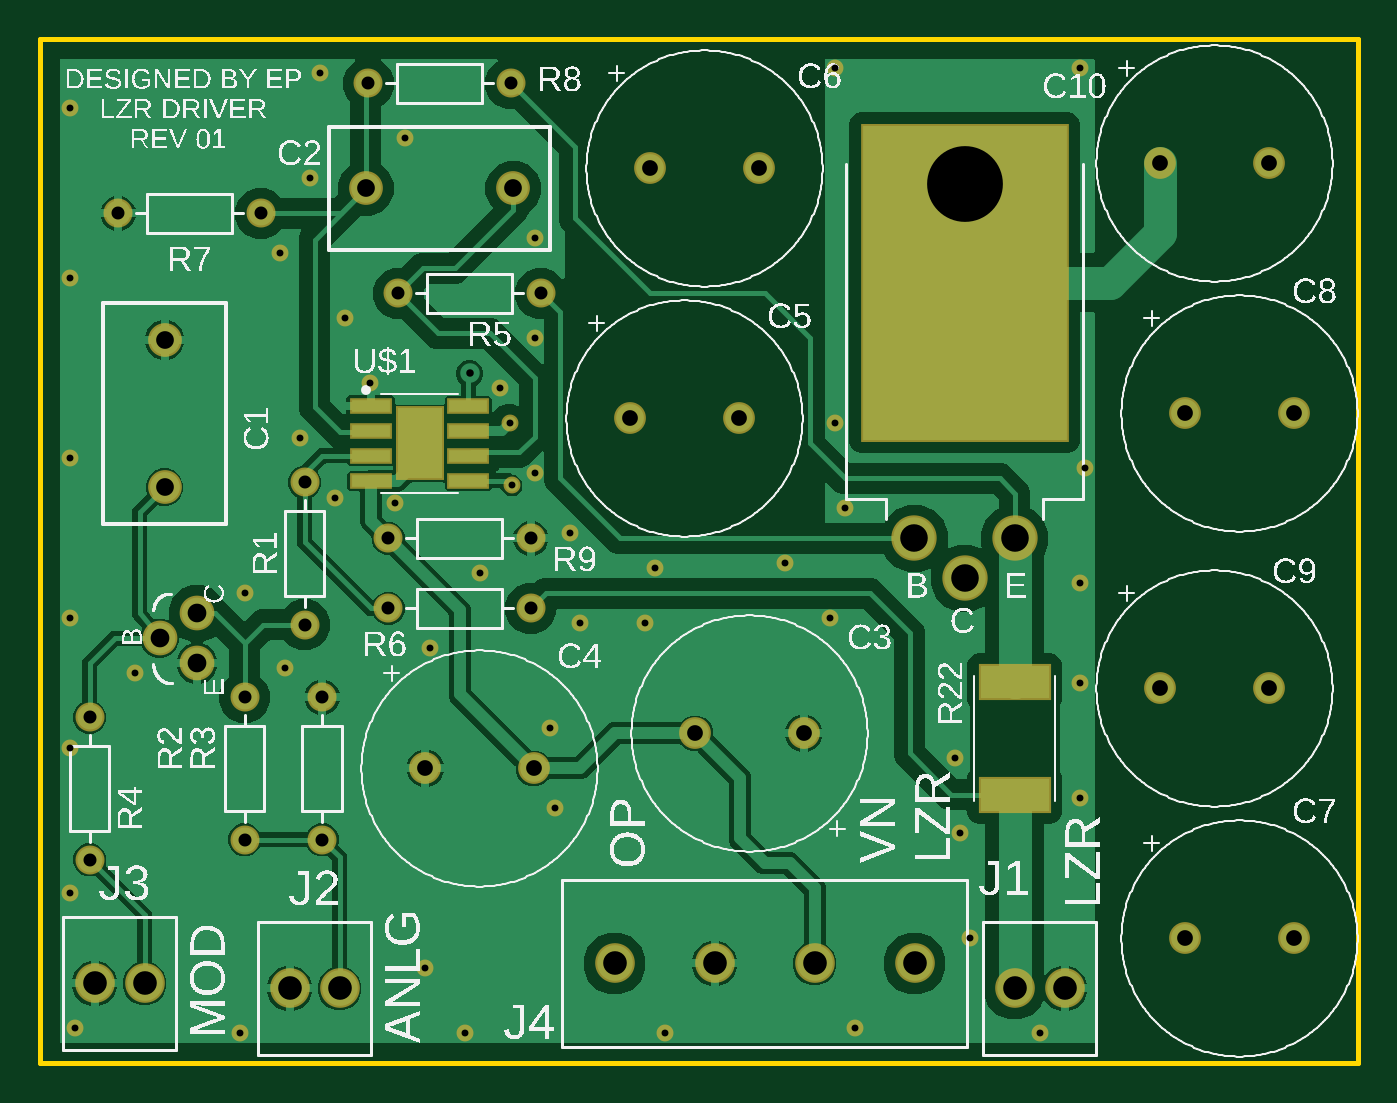
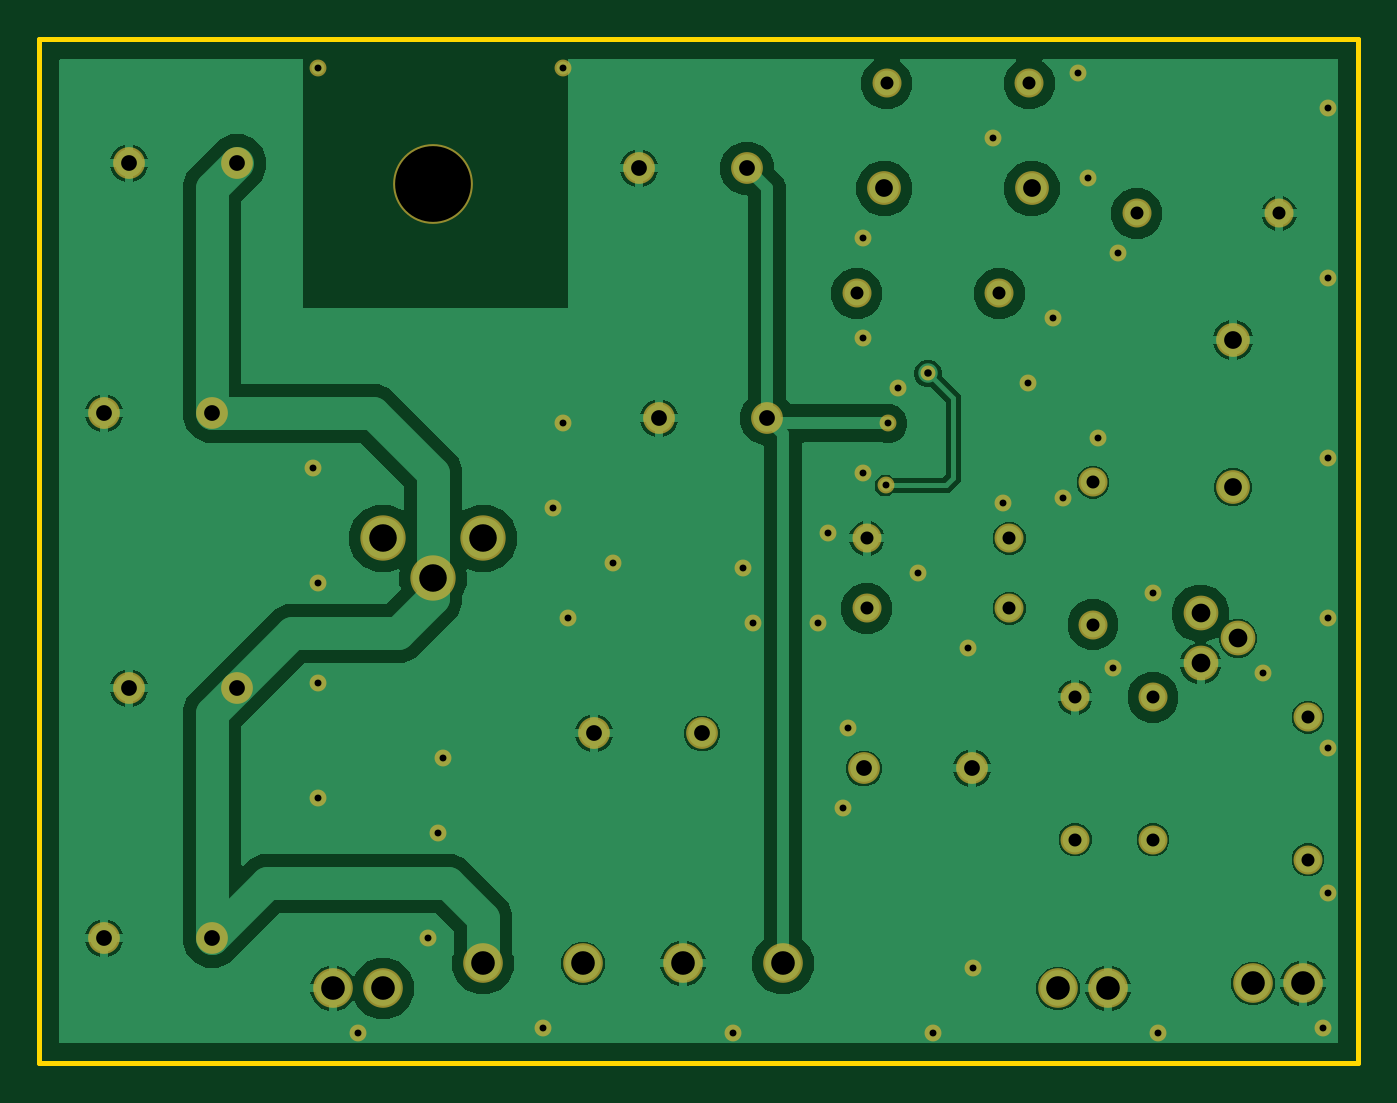
Circuit board: 8 layer files. Board 67.0 x 52.1 mm.
- bottom_copper: copper_bottom.gbr (26955 bytes)
- top_copper: copper_top.gbr (33697 bytes)
- drill: drill_1_16.xln (1603 bytes)
- outline: profile.gbr (239 bytes)
- top_silk: silkscreen_top.gbr (213525 bytes)
- bottom_mask: soldermask_bottom.gbr (2416 bytes)
- top_mask: soldermask_top.gbr (2732 bytes)
- paste: solderpaste_top.gbr (527 bytes)

=== bottom_copper: copper_bottom.gbr (26955 bytes, source omitted) ===
=== top_copper: copper_top.gbr (33697 bytes, source omitted) ===
=== drill: drill_1_16.xln ===
M48
;GenerationSoftware,Autodesk,EAGLE,9.7.0*%
;CreationDate,2024-09-25T04:00:52Z*%
FMAT,2
ICI,OFF
METRIC,TZ,000.000
T9C0.350
T8C0.381
T7C0.660
T6C0.800
T5C0.900
T4C0.950
T3C1.200
T2C1.400
T1C3.850
%
G90
M71
T1
X46990Y44670
T2
X49540Y26670
X46990Y24638
X44440Y26670
T3
X34290Y5080
X29210Y5080
X39370Y5080
X44450Y5080
X5334Y4064
X2794Y4064
X15240Y3810
X12700Y3810
X52070Y3810
X49530Y3810
T4
X8001Y22860
X8001Y20320
X6096Y21590
T5
X24070Y44450
X16570Y44450
X6350Y29270
X6350Y36770
T6
X58210Y33020
X33318Y16764
X38818Y16764
X62440Y45720
X56940Y45720
X62440Y19050
X56940Y19050
X63710Y33020
X63710Y6350
X58210Y6350
X36532Y45466
X31032Y45466
X35516Y32766
X30016Y32766
X19602Y14986
X25102Y14986
T7
X13462Y22288
X13462Y29528
X10414Y11366
X10414Y18606
X14366Y18606
X14366Y11366
X2540Y17590
X2540Y10350
X18224Y39116
X24956Y23114
X17716Y23114
X11240Y43180
X4000Y43180
X23940Y49784
X16700Y49784
X17716Y26670
X24956Y26670
X25464Y39116
T8
X21844Y35052
T9
X19558Y4826
X1524Y48514
X14224Y50292
X1524Y39878
X1524Y30734
X1524Y22606
X1524Y16002
X1524Y8636
X1778Y1778
X10160Y1524
X21590Y1524
X31750Y1524
X50800Y1524
X52832Y13462
X52832Y19304
X52832Y24384
X23368Y34290
X23876Y32512
X24002Y29367
X30734Y22352
X40132Y22606
X47244Y6350
X46736Y11684
X13208Y31750
X15494Y37846
X25146Y29972
X25146Y36830
X16764Y34544
X25146Y41910
X13716Y44958
X18542Y46990
X12192Y41148
X4826Y19812
X10414Y23876
X12446Y20066
X14986Y28702
X19812Y21082
X26162Y12954
X41402Y1778
X25908Y17018
X22352Y24892
X18034Y28448
X31242Y25146
X26924Y26924
X37846Y25400
X46482Y15494
X40894Y28194
X27432Y22352
X40386Y32512
X40386Y50546
X52832Y50546
X53086Y30226
M30
=== outline: profile.gbr ===
G04 EAGLE Gerber RS-274X export*
G75*
%MOMM*%
%FSLAX34Y34*%
%LPD*%
%IN*%
%IPPOS*%
%AMOC8*
5,1,8,0,0,1.08239X$1,22.5*%
G01*
G04 Define Apertures*
%ADD10C,0.254000*%
D10*
X0Y0D02*
X669800Y0D01*
X669800Y520600D01*
X0Y520600D01*
X0Y0D01*
M02*

=== top_silk: silkscreen_top.gbr (213525 bytes, source omitted) ===
=== bottom_mask: soldermask_bottom.gbr ===
G04 EAGLE Gerber RS-274X export*
G75*
%MOMM*%
%FSLAX34Y34*%
%LPD*%
%INSoldermask Bottom*%
%IPPOS*%
%AMOC8*
5,1,8,0,0,1.08239X$1,22.5*%
G01*
G04 Define Apertures*
%ADD10C,2.303200*%
%ADD11C,4.053200*%
%ADD12C,1.762800*%
%ADD13C,1.472800*%
%ADD14C,2.012800*%
%ADD15C,1.712800*%
%ADD16C,0.762000*%
%ADD17C,1.612800*%
%ADD18C,0.858000*%
D10*
X469900Y246380D03*
X495400Y266700D03*
X444400Y266700D03*
D11*
X469900Y446700D03*
D12*
X60960Y215900D03*
X80010Y203200D03*
X80010Y228600D03*
D13*
X134620Y222880D03*
X134620Y295280D03*
X104140Y113660D03*
X104140Y186060D03*
X143664Y186060D03*
X143664Y113660D03*
X25400Y175900D03*
X25400Y103500D03*
X254640Y391160D03*
X182240Y391160D03*
X249560Y231140D03*
X177160Y231140D03*
X112400Y431800D03*
X40000Y431800D03*
X239400Y497840D03*
X167000Y497840D03*
D14*
X495300Y38100D03*
X520700Y38100D03*
X127000Y38100D03*
X152400Y38100D03*
X27940Y40640D03*
X53340Y40640D03*
D15*
X165700Y444500D03*
X240700Y444500D03*
D16*
X218440Y350520D03*
D14*
X292100Y50800D03*
X342900Y50800D03*
X393700Y50800D03*
X444500Y50800D03*
D17*
X300160Y327660D03*
X355160Y327660D03*
X310320Y454660D03*
X365320Y454660D03*
X582100Y63500D03*
X637100Y63500D03*
X582100Y330200D03*
X637100Y330200D03*
X569400Y190500D03*
X624400Y190500D03*
X569400Y457200D03*
X624400Y457200D03*
D15*
X63500Y367700D03*
X63500Y292700D03*
D13*
X177160Y266700D03*
X249560Y266700D03*
D17*
X388180Y167640D03*
X333180Y167640D03*
X196020Y149860D03*
X251020Y149860D03*
D18*
X167640Y345440D03*
X195580Y48260D03*
X15240Y485140D03*
X142240Y502920D03*
X15240Y398780D03*
X15240Y307340D03*
X15240Y226060D03*
X15240Y160020D03*
X15240Y86360D03*
X17780Y17780D03*
X101600Y15240D03*
X215900Y15240D03*
X317500Y15240D03*
X414020Y17780D03*
X508000Y15240D03*
X528320Y134620D03*
X528320Y193040D03*
X528320Y243840D03*
X530860Y302260D03*
X528320Y505460D03*
X403860Y505460D03*
X403860Y325120D03*
X464820Y154940D03*
X378460Y254000D03*
X269240Y269240D03*
X312420Y251460D03*
X180340Y284480D03*
X223520Y248920D03*
X259080Y170180D03*
X261620Y129540D03*
X198120Y210820D03*
X149860Y287020D03*
X124460Y200660D03*
X104140Y238760D03*
X48260Y198120D03*
X121920Y411480D03*
X185420Y469900D03*
X137160Y449580D03*
X251460Y419100D03*
X251460Y368300D03*
X251460Y299720D03*
X233680Y342900D03*
X154940Y378460D03*
X132080Y317500D03*
X467360Y116840D03*
X472440Y63500D03*
X401320Y226060D03*
X307340Y223520D03*
X274320Y223520D03*
X408940Y281940D03*
X240025Y293666D03*
X238760Y325120D03*
M02*

=== top_mask: soldermask_top.gbr ===
G04 EAGLE Gerber RS-274X export*
G75*
%MOMM*%
%FSLAX34Y34*%
%LPD*%
%INSoldermask Top*%
%IPPOS*%
%AMOC8*
5,1,8,0,0,1.08239X$1,22.5*%
G01*
G04 Define Apertures*
%ADD10R,10.603200X16.203200*%
%ADD11C,2.303200*%
%ADD12C,4.053200*%
%ADD13C,1.762800*%
%ADD14R,3.666600X1.834600*%
%ADD15R,2.175400X0.791400*%
%ADD16R,2.489200X3.753200*%
%ADD17C,1.472800*%
%ADD18C,2.012800*%
%ADD19C,1.712800*%
%ADD20C,1.612800*%
%ADD21C,0.858000*%
D10*
X469900Y396700D03*
D11*
X469900Y246380D03*
X495400Y266700D03*
X444400Y266700D03*
D12*
X469900Y446700D03*
D13*
X60960Y215900D03*
X80010Y203200D03*
X80010Y228600D03*
D14*
X495300Y193760D03*
X495300Y136440D03*
D15*
X168334Y334010D03*
X168334Y321310D03*
X168334Y308610D03*
X168334Y295910D03*
X217746Y295910D03*
X217746Y308610D03*
X217746Y321310D03*
X217746Y334010D03*
D16*
X193040Y314960D03*
D17*
X134620Y222880D03*
X134620Y295280D03*
X104140Y113660D03*
X104140Y186060D03*
X143664Y186060D03*
X143664Y113660D03*
X25400Y175900D03*
X25400Y103500D03*
X254640Y391160D03*
X182240Y391160D03*
X249560Y231140D03*
X177160Y231140D03*
X112400Y431800D03*
X40000Y431800D03*
X239400Y497840D03*
X167000Y497840D03*
D18*
X495300Y38100D03*
X520700Y38100D03*
X127000Y38100D03*
X152400Y38100D03*
X27940Y40640D03*
X53340Y40640D03*
D19*
X165700Y444500D03*
X240700Y444500D03*
D18*
X292100Y50800D03*
X342900Y50800D03*
X393700Y50800D03*
X444500Y50800D03*
D20*
X300160Y327660D03*
X355160Y327660D03*
X310320Y454660D03*
X365320Y454660D03*
X582100Y63500D03*
X637100Y63500D03*
X582100Y330200D03*
X637100Y330200D03*
X569400Y190500D03*
X624400Y190500D03*
X569400Y457200D03*
X624400Y457200D03*
D19*
X63500Y367700D03*
X63500Y292700D03*
D17*
X177160Y266700D03*
X249560Y266700D03*
D20*
X388180Y167640D03*
X333180Y167640D03*
X196020Y149860D03*
X251020Y149860D03*
D21*
X167640Y345440D03*
X195580Y48260D03*
X15240Y485140D03*
X142240Y502920D03*
X15240Y398780D03*
X15240Y307340D03*
X15240Y226060D03*
X15240Y160020D03*
X15240Y86360D03*
X17780Y17780D03*
X101600Y15240D03*
X215900Y15240D03*
X317500Y15240D03*
X414020Y17780D03*
X508000Y15240D03*
X528320Y134620D03*
X528320Y193040D03*
X528320Y243840D03*
X530860Y302260D03*
X528320Y505460D03*
X403860Y505460D03*
X403860Y325120D03*
X464820Y154940D03*
X378460Y254000D03*
X269240Y269240D03*
X312420Y251460D03*
X180340Y284480D03*
X223520Y248920D03*
X259080Y170180D03*
X261620Y129540D03*
X198120Y210820D03*
X149860Y287020D03*
X124460Y200660D03*
X104140Y238760D03*
X48260Y198120D03*
X121920Y411480D03*
X185420Y469900D03*
X137160Y449580D03*
X251460Y419100D03*
X251460Y368300D03*
X251460Y299720D03*
X233680Y342900D03*
X154940Y378460D03*
X132080Y317500D03*
X467360Y116840D03*
X472440Y63500D03*
X401320Y226060D03*
X307340Y223520D03*
X274320Y223520D03*
X408940Y281940D03*
X240025Y293666D03*
X238760Y325120D03*
M02*

=== paste: solderpaste_top.gbr ===
G04 EAGLE Gerber RS-274X export*
G75*
%MOMM*%
%FSLAX34Y34*%
%LPD*%
%INSolderpaste Top*%
%IPPOS*%
%AMOC8*
5,1,8,0,0,1.08239X$1,22.5*%
G01*
G04 Define Apertures*
%ADD10R,10.400000X16.000000*%
%ADD11R,3.463400X1.631400*%
%ADD12R,1.972200X0.588200*%
%ADD13R,2.286000X3.550000*%
D10*
X469900Y396700D03*
D11*
X495300Y193760D03*
X495300Y136440D03*
D12*
X168334Y334010D03*
X168334Y321310D03*
X168334Y308610D03*
X168334Y295910D03*
X217746Y295910D03*
X217746Y308610D03*
X217746Y321310D03*
X217746Y334010D03*
D13*
X193040Y314960D03*
M02*
